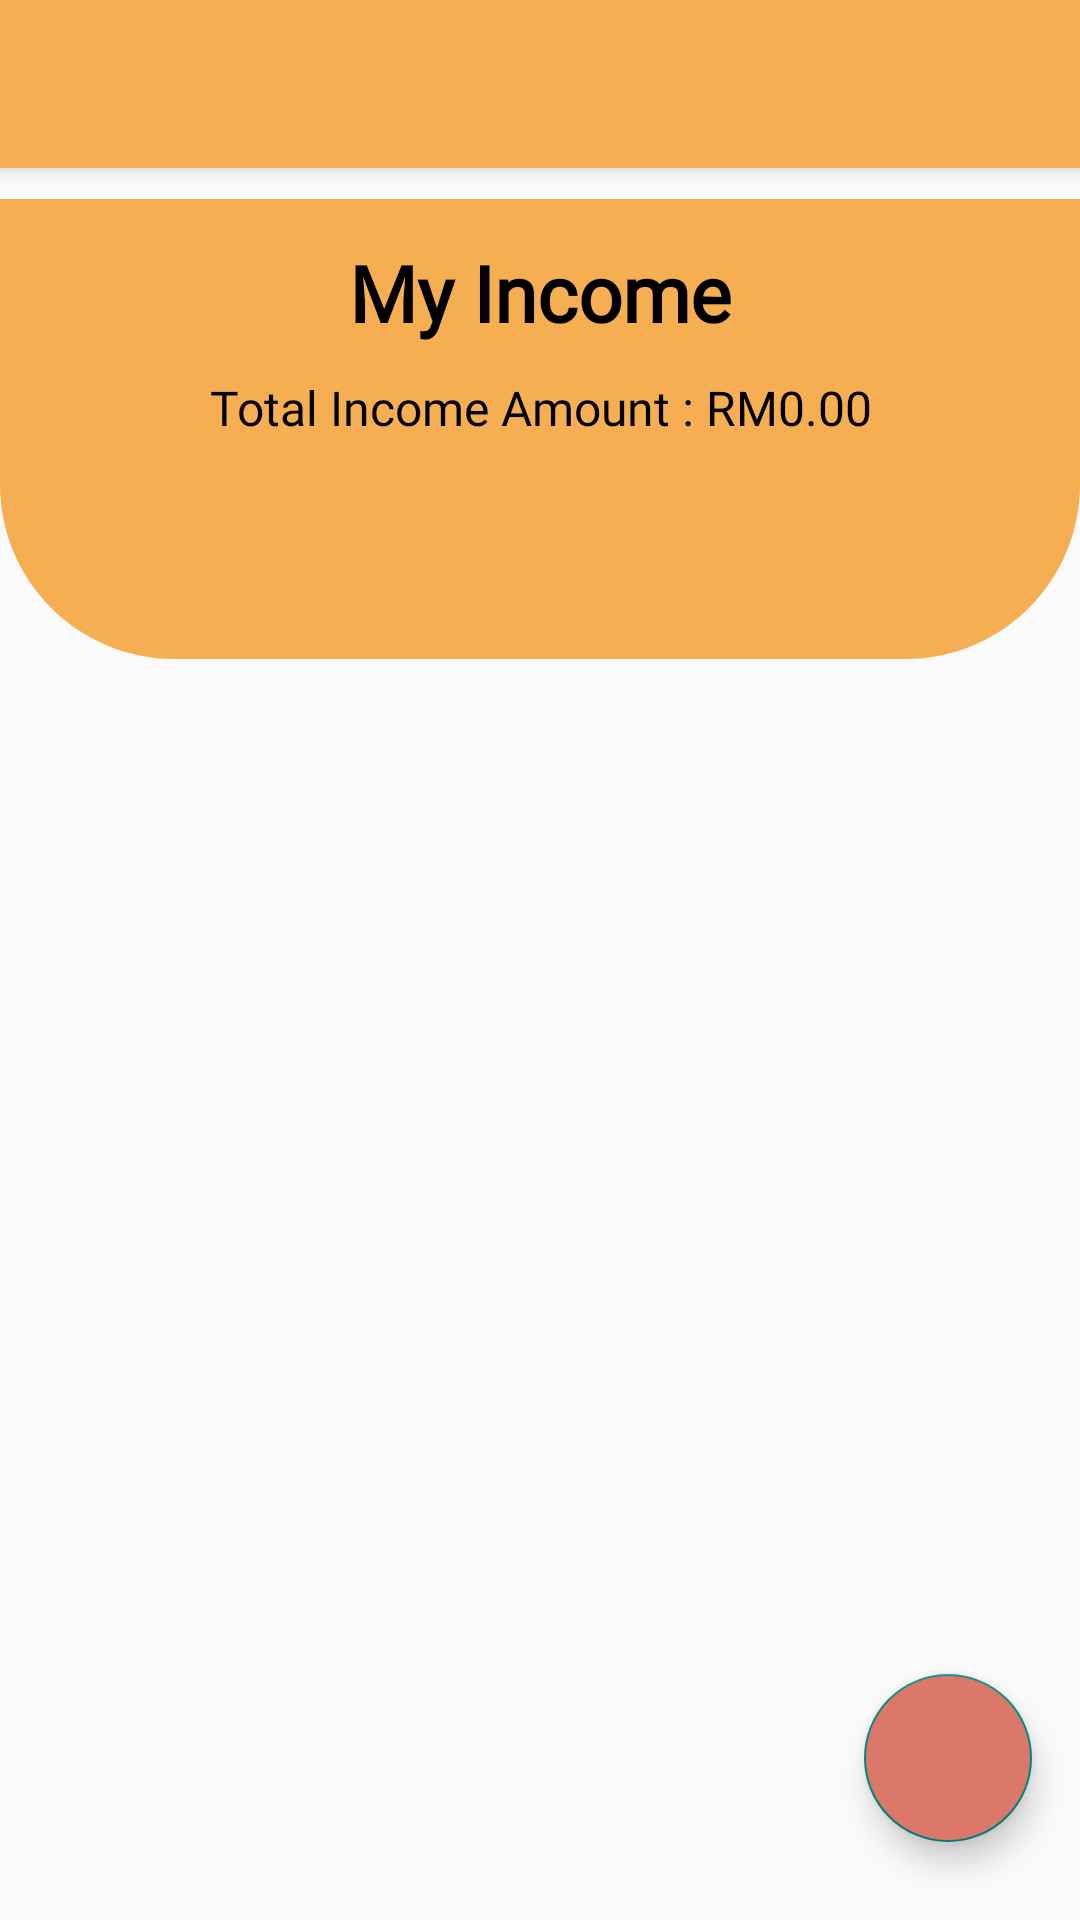

Produce the Android XML layout that renders to this screen, including the resource entries it uses.
<!-- AndroidManifest.xml: application theme Theme.PersonalBudgetingApp -->
<!-- res/layout/activity_income.xml -->
<?xml version="1.0" encoding="utf-8"?>
<androidx.constraintlayout.widget.ConstraintLayout xmlns:android="http://schemas.android.com/apk/res/android"
    xmlns:app="http://schemas.android.com/apk/res-auto"
    xmlns:tools="http://schemas.android.com/tools"
    android:layout_width="match_parent"
    android:layout_height="match_parent"
    android:orientation="vertical"
    tools:context=".IncomeActivity">

    <androidx.coordinatorlayout.widget.CoordinatorLayout
        android:id="@+id/coordinatorLayout"
        android:layout_width="match_parent"
        android:layout_height="match_parent"
        android:layout_marginBottom="10dp"
        app:layout_constraintBottom_toBottomOf="parent"
        app:layout_constraintEnd_toEndOf="parent"
        app:layout_constraintStart_toStartOf="parent"
        app:layout_constraintTop_toTopOf="parent">

        <androidx.appcompat.widget.Toolbar
            android:id="@+id/toolbar"
            android:layout_width="match_parent"
            android:layout_height="wrap_content"
            android:background="#F5AE52"
            android:elevation="4dp"
            android:theme="@style/ThemeOverlay.AppCompat.Dark.ActionBar"
            app:popupTheme="@style/ThemeOverlay.AppCompat.Light" />

        <ImageView
            android:id="@+id/incomebgIV"
            android:layout_width="match_parent"
            android:layout_height="176dp"
            android:layout_marginTop="55dp"
            app:srcCompat="@drawable/budgetbackground" />

        <TextView
            android:id="@+id/incomeTitleTextView"
            android:layout_width="wrap_content"
            android:layout_height="wrap_content"
            android:layout_gravity="center_horizontal"
            android:layout_marginTop="80dp"
            android:fontFamily="@font/reemkufi"
            android:text="@string/incomeTitle"
            android:textColor="@color/black"
            android:textSize="25.89dp"
            android:textStyle="bold" />

        <TextView
            android:id="@+id/totalIncomeAmountTextView"
            android:layout_width="match_parent"
            android:layout_height="wrap_content"
            android:layout_marginTop="125dp"
            android:fontFamily="@font/comfortaa"
            android:text="@string/incomeAmount"
            android:textAlignment="center"
            android:textColor="#000"
            android:textSize="16sp" />

        <androidx.recyclerview.widget.RecyclerView
            android:id="@+id/recyclerView"
            android:layout_width="match_parent"
            android:layout_height="match_parent"
            android:layout_marginTop="180dp"
            android:layout_marginLeft="20dp"
            android:layout_marginRight="20dp"/>

        <com.google.android.material.floatingactionbutton.FloatingActionButton
            android:id="@+id/addIncomeFAB"
            android:layout_width="wrap_content"
            android:layout_height="wrap_content"
            android:layout_gravity="bottom|end"
            android:layout_margin="16dp"
            android:backgroundTint="#DB7869"
            android:src="@drawable/ic_add"
            app:fabSize="normal"
            app:layout_constraintBottom_toBottomOf="@+id/coordinatorLayout"
            app:layout_constraintEnd_toEndOf="@+id/coordinatorLayout"
            app:layout_constraintStart_toStartOf="@+id/coordinatorLayout"
            app:layout_constraintTop_toTopOf="@+id/coordinatorLayout" />

    </androidx.coordinatorlayout.widget.CoordinatorLayout>

</androidx.constraintlayout.widget.ConstraintLayout>
<!-- resources referenced by this layout -->
<resources>
  <color name="black">#FF000000</color>
  <!-- drawable budgetbackground (drawable) -->
  <vector xmlns:android="http://schemas.android.com/apk/res/android"
      android:width="371dp"
      android:height="158dp"
      android:viewportWidth="371"
      android:viewportHeight="158">
    <path
        android:pathData="M0,0H371V98C371,131.14 344.14,158 311,158H60C26.86,158 0,131.14 0,98V0Z"
        android:fillColor="#F5AE52"/>
  </vector>
  <string name="incomeAmount">Total Income Amount : RM0.00</string>
  <string name="incomeTitle">My Income</string>
  <style name="Theme.PersonalBudgetingApp" parent="Theme.AppCompat.DayNight.NoActionBar">
          
          <item name="colorPrimary">@color/black</item>
          <item name="colorPrimaryVariant">@color/purple_700</item>
          <item name="colorOnPrimary">@color/white</item>
          
          <item name="colorSecondary">@color/red2</item>
          <item name="colorSecondaryVariant">@color/teal_700</item>
          <item name="colorOnSecondary">@color/black</item>
          
          <item name="android:statusBarColor">@color/black</item>
          
          <item name="android:textColor">@color/black</item>
          <item name="background">@color/white</item>
      </style>
  <color name="purple_700">#FF3700B3</color>
  <color name="white">#FFFFFFFF</color>
  <color name="red2">#DB7869</color>
  <color name="teal_700">#FF018786</color>
</resources>
